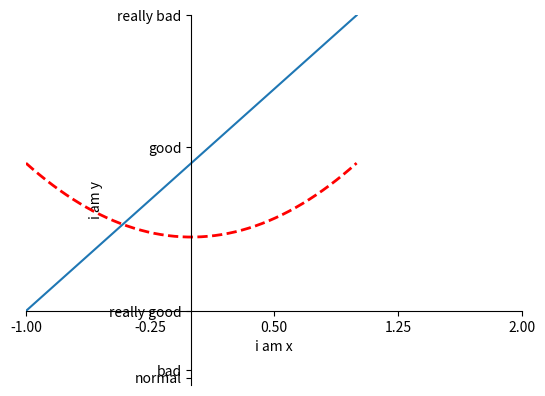
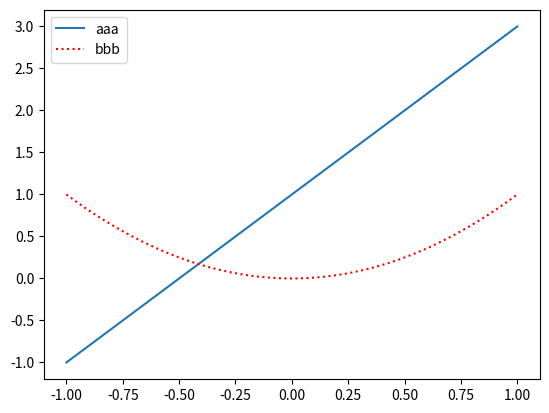
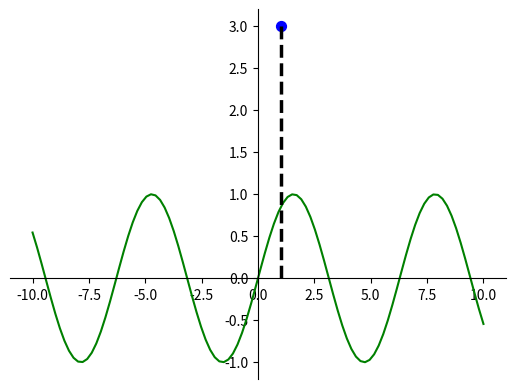

Write the Python code that produced these figures, in order.
import matplotlib.pyplot as plt
import numpy as np
x = np.linspace(-1, 1, 50)
y1 = 2*x+1
y2 = x**2

plt.figure(num=1)
plt.plot(x, y1)
plt.plot(x, y2, color='red', linewidth=2, linestyle='--')
plt.xlim((-1,2))
plt.ylim((-2,3))
# label改的是xy轴的说明
plt.xlabel("i am x")
plt.ylabel("i am y")
new_ticks = np.linspace(-1,2,5)
print(new_ticks)
# ticks标记的是xy轴上的文字描述
plt.xticks((new_ticks))
plt.yticks([-1,-1.8,-1.9,1.22,3],
           ['really good','bad','normal','good','really bad'])
# gca='get current axis'得到当前的轴
ax = plt.gca()
# 得到右边和上边的轴并设置成消失掉也就是让颜色变为没有
ax.spines['right'].set_color('none')
ax.spines['top'].set_color('none')
# 把x坐标轴用某个ticks代替也就是用下面的坐标轴代替
# 然后就可以调整xy轴的位置
ax.xaxis.set_ticks_position('bottom')
ax.yaxis.set_ticks_position('left')
xpo = -1
ypo = 0
# 设置坐标轴的位置通过描述data的值来进行选择当数据值为xpo的时候为
# 原点的坐标位置为(xpo,ypo)
ax.spines['bottom'].set_position(('data',xpo))
ax.spines['left'].set_position(('data',ypo))

# 设置图例
# 注意下面的线必须要有","这样才能传进去参数
plt.figure(num=2)
l1, = plt.plot(x, y1,label='up')
l2, = plt.plot(x, y2,label='down',color='red',linestyle=":")
# handles是两条线
plt.legend(handles=[l1, l2,],labels=['aaa', 'bbb'],loc='best')

# 设置标注
plt.figure(num=3)
x = np.linspace(-10,10,100)
y = np.sin(x)
x0 = 1
y0 = 2*x0+1
plt.scatter(x0,y0,s=50,color='b')
plt.plot(x,y,color='green')
plt.plot([x0,x0],[y0,0],'k--',lw=2.5)
ax = plt.gca()
ax.spines['right'].set_color('none')
ax.spines['top'].set_color('none')
ax.xaxis.set_ticks_position('bottom')
ax.spines['bottom'].set_position(('data',0))
ax.yaxis.set_ticks_position('left')
ax.spines['left'].set_position(('data',0))
# 让被线覆盖住的标签能够显示出来
# for label in ax.get_xticklabels()+ax.get_yticklabels():
#     label.set_fontsize(12)
#     label.set_bbox(dict(facecolor='white',edgecolor='none',alpha=0.7))

plt.show()
